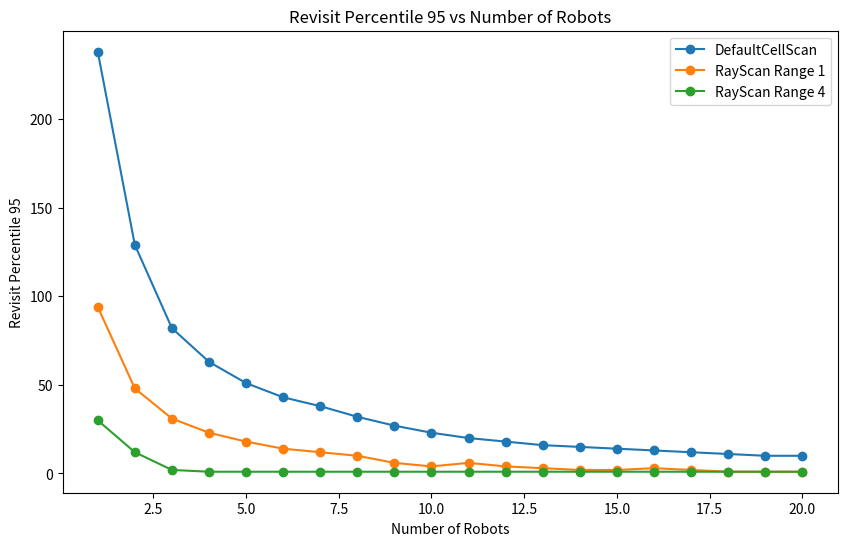

The script that saved this image:
import pandas as pd
import matplotlib.pyplot as plt
from matplotlib.backends.backend_pdf import PdfPages

# Daten als Dictionary
data = {
    'numOfRobots': [1, 2, 3, 4, 5, 6, 7, 8, 9, 10, 11, 12, 13, 14, 15, 16, 17, 18, 19, 20],
    'DefaultCellScan': [238.0, 129.0, 82.0, 63.0, 51.0, 43.0, 38.0, 32.0, 27.0, 23.0, 20.0, 18.0, 16.0, 15.0, 14.0, 13.0, 12.0, 11.0, 10.0, 10.0],
    'RayScanRange1': [94.0, 48.0, 31.0, 23.0, 18.0, 14.0, 12.0, 10.0, 6.0, 4.0, 6.0, 4.0, 3.0, 2.0, 2.0, 3.0, 2.0, 1.0, 1.0, 1.0],
    'RayScanRange4': [30.0, 12.0, 2.0, 1.0, 1.0, 1.0, 1.0, 1.0, 1.0, 1.0, 1.0, 1.0, 1.0, 1.0, 1.0, 1.0, 1.0, 1.0, 1.0, 1.0]
}

# Daten in ein Pandas DataFrame umwandeln
df = pd.DataFrame(data)

# Funktion zum Erstellen des Plots und Speichern in PDF
def plot_data_and_save_pdf(df, output_pdf_path):
    # Plot erstellen
    plt.figure(figsize=(10, 6))
    plt.plot(df['numOfRobots'], df['DefaultCellScan'], label='DefaultCellScan', marker='o')
    plt.plot(df['numOfRobots'], df['RayScanRange1'], label='RayScan Range 1', marker='o')
    plt.plot(df['numOfRobots'], df['RayScanRange4'], label='RayScan Range 4', marker='o')

    # Achsenbeschriftung und Titel
    plt.xlabel('Number of Robots')
    plt.ylabel('Revisit Percentile 95')
    plt.title('Revisit Percentile 95 vs Number of Robots')
    plt.legend()

    # Speichern als PDF
    with PdfPages(output_pdf_path) as pdf:
        pdf.savefig()
        plt.close()

# Ausgabepfad für die PDF-Datei
output_pdf_path = 'output_plot.pdf'

# Plot erstellen und speichern
plot_data_and_save_pdf(df, output_pdf_path)
